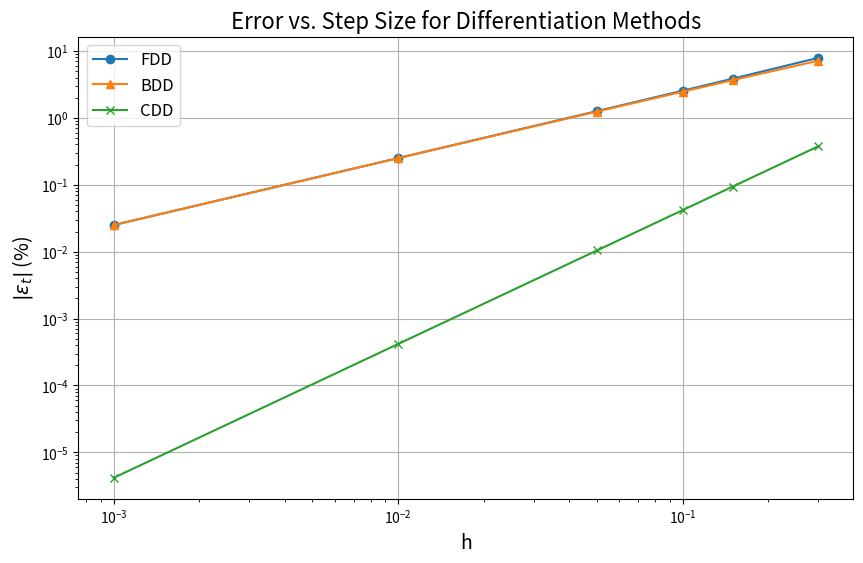

This chart was generated by the following Python code:
import numpy as np
import matplotlib.pyplot as plt


def f(x):
    return 7 * np.exp(0.5 * x)


def f_prime(x):
    return 3.5 * np.exp(0.5 * x)


def fdd(f, x, h):
    return (f(x + h) - f(x)) / h


# Define step sizes
h = [0.3, 0.15, 0.1, 0.05, 0.01, 0.001]

# True derivative value at x = 2
true_value = 9.513986399606658

x = 2
fdd_errors = []
for i in h:
    approx_value = fdd(f, x, i)
    arte = (abs(true_value - approx_value)) * 100 / true_value
    fdd_errors.append(arte)
    print("h = ", i, "; derivative = ", approx_value, "; ARTE = ", arte, "%")


# Backward Difference (BDD)
def bdd(f, x, h):
    return (f(x) - f(x - h)) / h


bdd_errors = []
for i in h:
    approx_value = bdd(f, x, i)
    arte = (abs(true_value - approx_value)) * 100 / true_value
    bdd_errors.append(arte)
    print("h = ", i, "; derivative = ", approx_value, "; ARTE = ", arte, "%")


# Central Difference (CDD)
def cdd(f, x, h):
    return (f(x + h) - f(x - h)) / (2 * h)


cdd_errors = []
for i in h:
    approx_value = cdd(f, x, i)
    arte = (abs(true_value - approx_value)) * 100 / true_value
    cdd_errors.append(arte)
    print("h = ", i, "; derivative = ", approx_value, "; ARTE = ", arte, "%")

# Plotting the results
plt.figure(figsize=(10, 6))
plt.plot(h, fdd_errors, label='FDD', marker='o')
plt.plot(h, bdd_errors, label='BDD', marker='^')
plt.plot(h, cdd_errors, label='CDD', marker='x')

plt.xlabel('h', fontsize=14)
plt.ylabel(r'$ |\epsilon_t| $ (%)', fontsize=14)
plt.title('Error vs. Step Size for Differentiation Methods', fontsize=16)
plt.xscale('log')  # Optional: Use logarithmic scale for better visualization
plt.yscale('log')
plt.legend(fontsize=12)
plt.grid(True)
plt.show()
